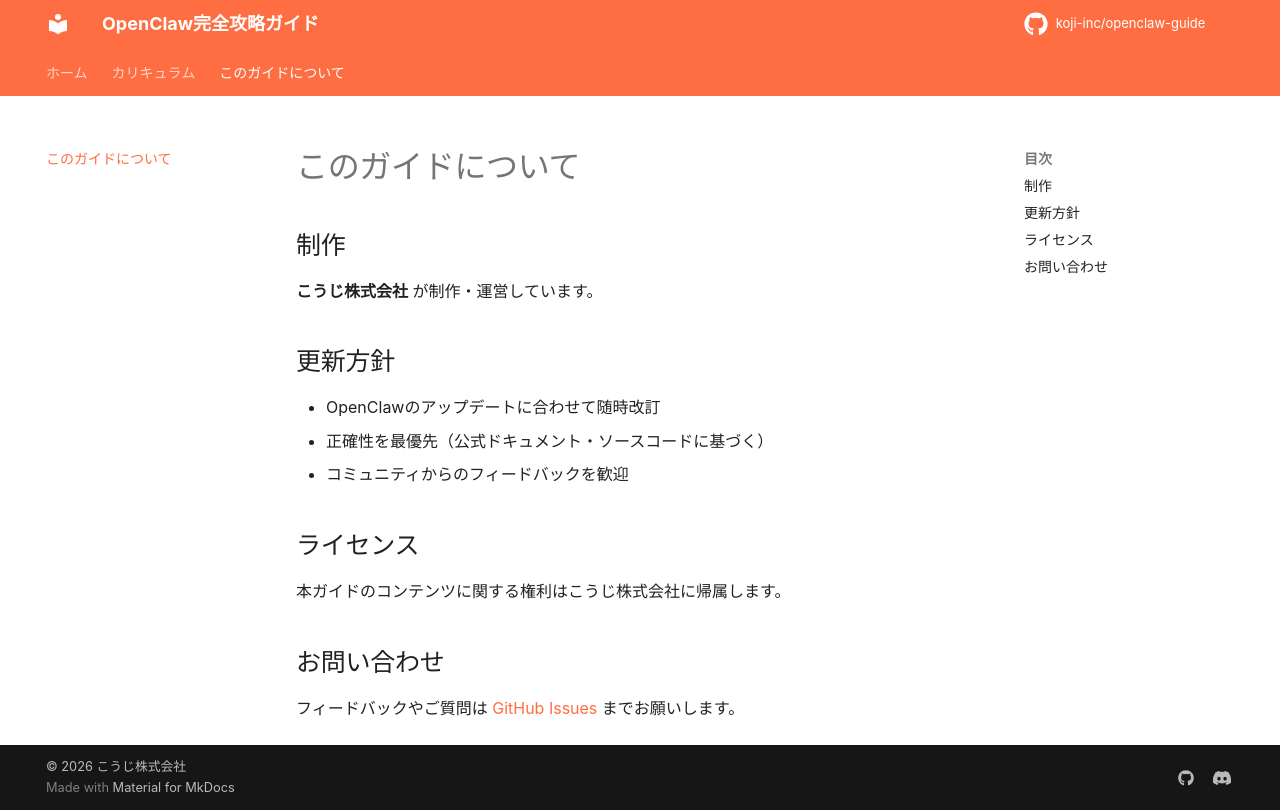

repository: koji-inc/openclaw-guide · page: about/index.html · generator: mkdocs

# このガイドについて

## 制作

**こうじ株式会社** が制作・運営しています。

## 更新方針

- OpenClawのアップデートに合わせて随時改訂
- 正確性を最優先（公式ドキュメント・ソースコードに基づく）
- コミュニティからのフィードバックを歓迎

## ライセンス

本ガイドのコンテンツに関する権利はこうじ株式会社に帰属します。

## お問い合わせ

フィードバックやご質問は [GitHub Issues](https://github.com/niso1985/openclaw-guide/issues) までお願いします。
